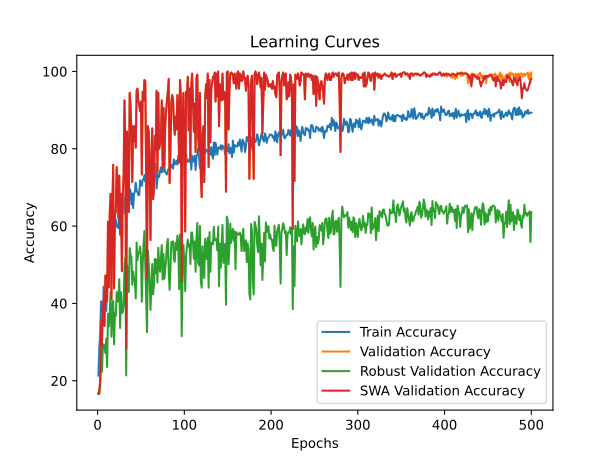

The data file committed next to this chart (first rows):
time; train_accuracy; train_loss; valid_accuracy; valid_loss; valid_accuracy_robust; valid_accuracy_swa; valid_accuracy_robust_swa
28,4807; 21,3194; 1,8054; 16,6667; 1,7934; 16,5709; 16,6667; 16,5709
57,9415; 28,4722; 1,8233; 16,6667; 1,9888; 17,7203; 16,6667; 17,7203
87,5993; 32,2917; 1,7303; 20,2778; 1,9790; 18,6782; 20,2778; 18,6782
116,5431; 40,4861; 1,6415; 35,5556; 2,4335; 27,6820; 35,5556; 27,6820
145,9769; 37,2917; 1,7699; 28,8889; 4,4280; 22,3180; 28,8889; 22,3180
175,9967; 34,8611; 1,9797; 38,6111; 1,6493; 28,0651; 38,6111; 28,0651
207,3435; 44,3750; 1,6601; 40,8333; 2,0298; 29,4061; 40,8333; 29,4061
236,6071; 42,3611; 1,7845; 34,1667; 1,5134; 29,0230; 34,1667; 29,0230
264,7103; 44,0278; 1,6730; 47,2222; 1,5431; 27,2031; 47,2222; 27,2031
294,2134; 38,0556; 1,6957; 40,5556; 1,8687; 30,9387; 40,5556; 30,9387
324,6851; 44,5139; 1,6360; 40,5556; 1,7085; 23,5632; 40,5556; 23,5632
355,0438; 47,9861; 1,4436; 61,1111; 1,0392; 37,3563; 61,1111; 37,3563
385,7682; 52,0833; 1,4634; 44,1667; 1,4078; 34,0038; 44,1667; 34,0038
416,0581; 54,8611; 1,3930; 63,3333; 1,1473; 37,6437; 63,3333; 37,6437
446,1500; 57,0833; 1,3717; 68,3333; 0,8213; 42,9119; 68,3333; 42,9119
475,5869; 57,7083; 1,3216; 41,1111; 5,7702; 31,4176; 41,1111; 31,4176
502,9797; 56,8750; 1,3327; 65,0000; 1,0358; 38,3142; 65,0000; 38,3142
533,0763; 60,9028; 1,2824; 75,8333; 0,8005; 40,7088; 75,8333; 40,7088
562,8738; 57,7083; 1,3067; 43,8889; 7,7460; 29,4061; 43,8889; 29,4061
593,3221; 59,7917; 1,3102; 63,0556; 1,0543; 37,6437; 63,0556; 37,6437
623,4074; 61,6667; 1,3074; 63,6111; 0,9739; 36,7816; 63,6111; 36,7816
653,4648; 59,8611; 1,2353; 75,2778; 0,7691; 42,9119; 75,2778; 42,9119
683,5627; 60,0000; 1,2868; 70,8333; 0,8031; 40,4215; 70,8333; 40,4215
714,5451; 59,4444; 1,2736; 61,9444; 1,0244; 41,1877; 61,9444; 41,1877
743,3487; 63,1944; 1,2274; 73,0556; 0,9953; 46,2644; 73,0556; 46,2644
773,6868; 65,4167; 1,1943; 57,7778; 0,9535; 33,6207; 57,7778; 33,6207
806,2956; 64,1667; 1,1879; 68,3333; 0,9101; 42,9119; 68,3333; 42,9119
836,2162; 64,1667; 1,1933; 48,3333; 11,7953; 37,4521; 48,3333; 37,4521
866,1420; 66,6667; 1,1768; 68,0556; 0,9070; 37,7395; 68,0556; 37,7395
896,1354; 67,1528; 1,1687; 73,0556; 0,7453; 39,3678; 73,0556; 39,3678
926,4378; 63,3333; 1,2032; 92,5000; 0,5808; 49,6169; 92,5000; 49,6169
955,4762; 67,3611; 1,1236; 81,3889; 0,5387; 51,7241; 81,3889; 51,7241
984,6855; 69,3056; 1,1347; 28,3333; 6,8235; 21,3602; 28,3333; 21,3602
1014,7514; 65,5556; 1,1748; 84,4444; 0,6983; 49,8084; 84,4444; 49,8084
1045,7433; 67,7778; 1,1362; 79,1667; 0,4906; 45,6897; 79,1667; 45,6897
1076,3349; 65,3472; 1,1307; 63,6111; 1,8663; 42,9119; 63,6111; 42,9119
1106,8436; 69,6528; 1,1130; 94,4444; 0,3588; 54,3103; 94,4444; 54,3103
1137,0563; 69,0972; 1,0930; 91,1111; 0,5047; 52,4904; 91,1111; 52,4904
1167,4167; 65,5556; 1,1928; 84,1667; 0,5568; 52,0115; 84,1667; 52,0115
1197,5518; 68,4028; 1,1297; 71,3889; 0,8461; 44,8276; 71,3889; 44,8276
1228,5912; 64,6528; 1,1778; 85,8333; 0,5972; 48,2759; 85,8333; 48,2759
1258,8620; 68,4028; 1,1230; 81,9444; 0,5584; 46,2644; 81,9444; 46,2644
1290,4387; 68,8889; 1,0915; 85,8333; 0,7272; 45,4981; 85,8333; 45,4981
1320,4150; 71,2500; 1,0474; 80,2778; 0,5763; 41,2835; 80,2778; 41,2835
1350,8961; 69,3056; 1,1165; 95,0000; 0,2900; 55,7471; 95,0000; 55,7471
1380,1540; 68,7500; 1,0938; 95,5556; 0,4255; 51,1494; 95,5556; 51,1494
1409,7737; 68,1250; 1,1215; 92,2222; 0,3573; 52,9693; 92,2222; 52,9693
1439,3160; 67,9861; 1,1086; 91,3889; 0,3913; 53,0651; 91,3889; 53,0651
1470,5879; 71,8056; 1,0923; 89,7222; 0,3788; 54,6935; 89,7222; 54,6935
1500,7641; 71,1111; 1,0747; 92,2222; 0,3965; 51,9157; 92,2222; 51,9157
1532,0129; 70,4167; 1,0635; 73,3333; 0,7066; 40,4215; 73,3333; 40,4215
1562,1521; 72,0139; 1,0364; 94,7222; 0,3630; 49,8084; 94,7222; 49,8084
1592,7748; 72,0833; 1,0375; 92,5000; 0,3400; 55,1724; 92,5000; 55,1724
1623,3554; 73,1944; 1,0426; 97,7778; 0,2012; 58,7165; 97,7778; 58,7165
1653,7669; 71,4583; 1,0914; 97,5000; 0,3752; 50,1916; 97,5000; 50,1916
1683,6262; 71,1806; 1,0725; 73,8889; 1,0293; 41,0920; 73,8889; 41,0920
1714,6756; 71,4583; 1,0693; 46,3889; 3,9573; 32,5670; 46,3889; 32,5670
1744,1946; 71,3194; 1,1139; 85,8333; 0,4388; 53,6398; 85,8333; 53,6398
1774,7387; 71,1111; 1,0668; 84,4444; 0,6912; 50,0000; 84,4444; 50,0000
1805,1989; 72,7778; 1,0352; 72,7778; 0,6468; 45,4023; 72,7778; 45,4023
... 440 more rows
